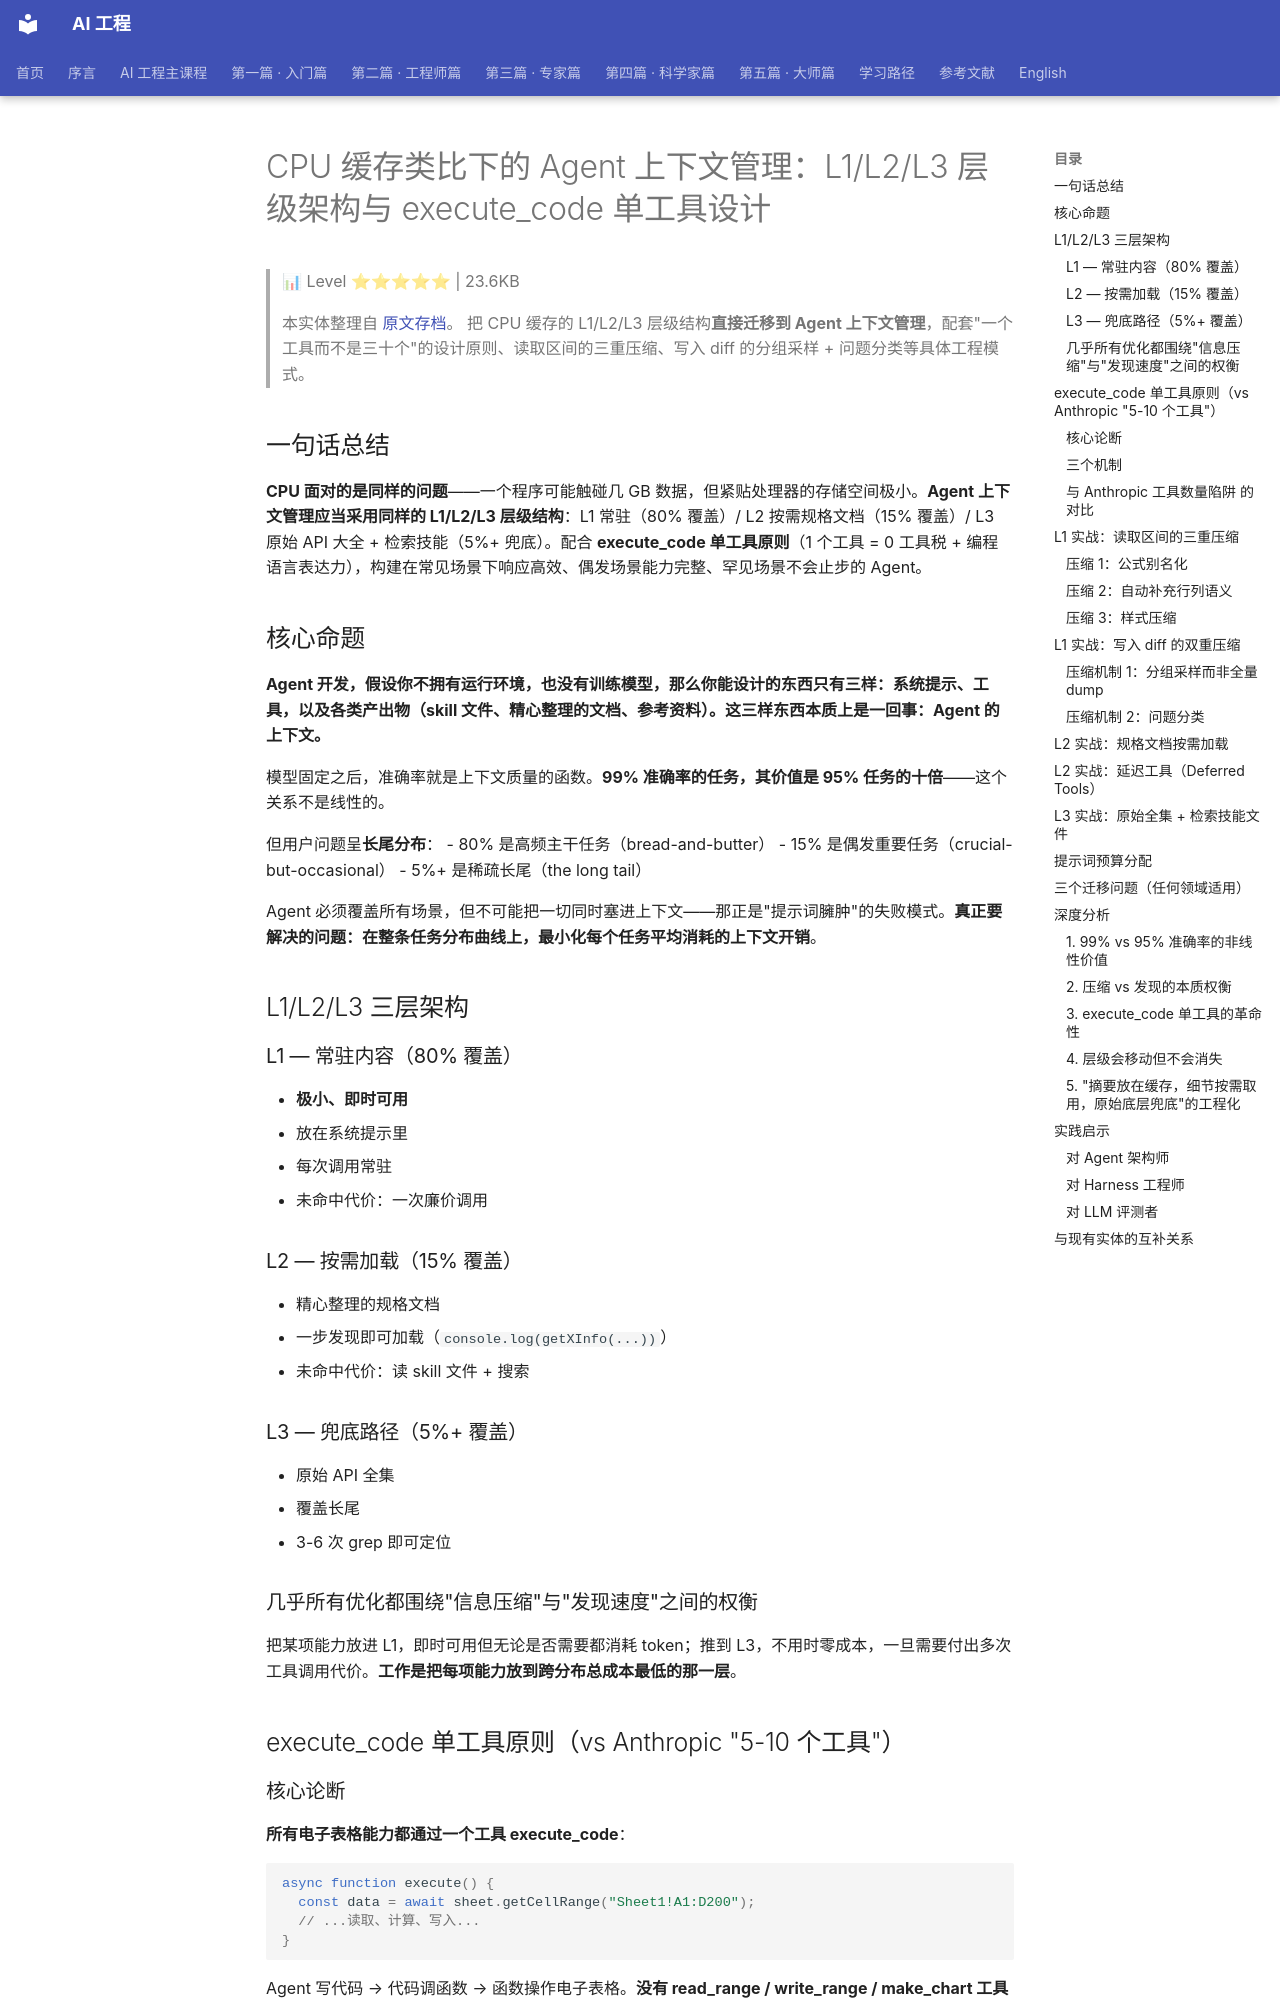

repository: QianJinGuo/wiki-book · page: ch04/362-cpu-agent-l1-l2-l3-execute-code.html · generator: mkdocs

# CPU 缓存类比下的 Agent 上下文管理：L1/L2/L3 层级架构与 execute_code 单工具设计

> 📊 Level ⭐⭐⭐⭐⭐ | 23.6KB

> 本实体整理自 [原文存档](https://mp.weixin.qq.com/s/4MJ9_wqTx7ttGilKCHkX9w)。
> 把 CPU 缓存的 L1/L2/L3 层级结构**直接迁移到 Agent 上下文管理**，配套"一个工具而不是三十个"的设计原则、读取区间的三重压缩、写入 diff 的分组采样 + 问题分类等具体工程模式。

## 一句话总结

**CPU 面对的是同样的问题**——一个程序可能触碰几 GB 数据，但紧贴处理器的存储空间极小。**Agent 上下文管理应当采用同样的 L1/L2/L3 层级结构**：L1 常驻（80% 覆盖）/ L2 按需规格文档（15% 覆盖）/ L3 原始 API 大全 + 检索技能（5%+ 兜底）。配合 **execute_code 单工具原则**（1 个工具 = 0 工具税 + 编程语言表达力），构建在常见场景下响应高效、偶发场景能力完整、罕见场景不会止步的 Agent。

## 核心命题

**Agent 开发，假设你不拥有运行环境，也没有训练模型，那么你能设计的东西只有三样：系统提示、工具，以及各类产出物（skill 文件、精心整理的文档、参考资料）。这三样东西本质上是一回事：Agent 的上下文。**

模型固定之后，准确率就是上下文质量的函数。**99% 准确率的任务，其价值是 95% 任务的十倍**——这个关系不是线性的。

但用户问题呈**长尾分布**：
- 80% 是高频主干任务（bread-and-butter）
- 15% 是偶发重要任务（crucial-but-occasional）
- 5%+ 是稀疏长尾（the long tail）

Agent 必须覆盖所有场景，但不可能把一切同时塞进上下文——那正是"提示词臃肿"的失败模式。**真正要解决的问题：在整条任务分布曲线上，最小化每个任务平均消耗的上下文开销**。

## L1/L2/L3 三层架构

### L1 — 常驻内容（80% 覆盖）

- **极小、即时可用**
- 放在系统提示里
- 每次调用常驻
- 未命中代价：一次廉价调用

### L2 — 按需加载（15% 覆盖）

- 精心整理的规格文档
- 一步发现即可加载（`console.log(getXInfo(...))`）
- 未命中代价：读 skill 文件 + 搜索

### L3 — 兜底路径（5%+ 覆盖）

- 原始 API 全集
- 覆盖长尾
- 3-6 次 grep 即可定位

### 几乎所有优化都围绕"信息压缩"与"发现速度"之间的权衡

把某项能力放进 L1，即时可用但无论是否需要都消耗 token；推到 L3，不用时零成本，一旦需要付出多次工具调用代价。**工作是把每项能力放到跨分布总成本最低的那一层**。

## execute_code 单工具原则（vs Anthropic "5-10 个工具"）

### 核心论断

**所有电子表格能力都通过一个工具 execute_code**：

```javascript
async function execute() {
  const data = await sheet.getCellRange("Sheet1!A1:D200");
  // ...读取、计算、写入...
}
```

Agent 写代码 → 代码调函数 → 函数操作电子表格。**没有 read_range / write_range / make_chart 工具**——只有一个工具，API 就在代码内部。

### 三个机制

1. **工具数量增加，模型准确率下降**——每多一个工具，提示词就多一份 schema，模型面对的选择歧义就更大；在工具职责重叠时问题被进一步放大
2. **execute_code 把所有决策折叠成一步**——让模型用编程语言的完整表达力组合各种能力，而非拼凑僵硬的工具调用
3. **三个缓存层从同一个入口触达**——模型始终在写代码，L1/L2/L3 只决定它知道哪些函数可调用，以及找到这些函数要付出多少代价
